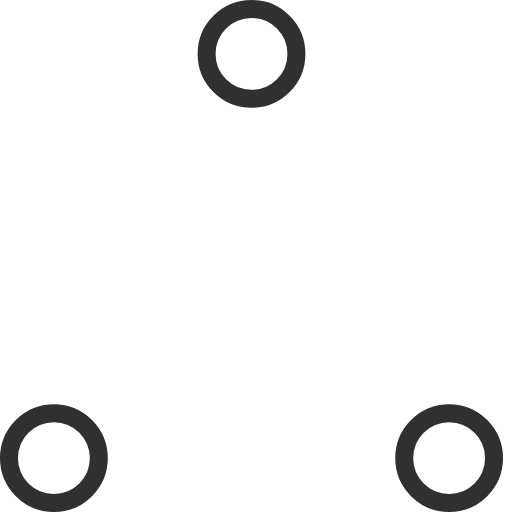
t = 0.00 s
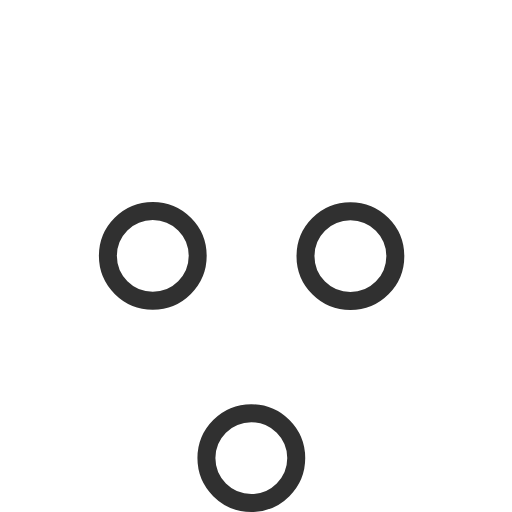
t = 0.37 s
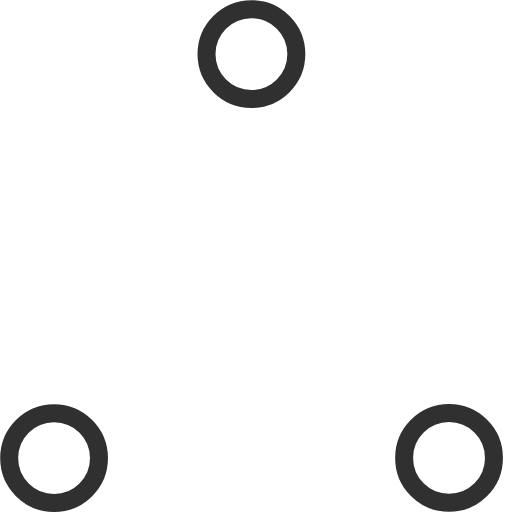
t = 0.73 s
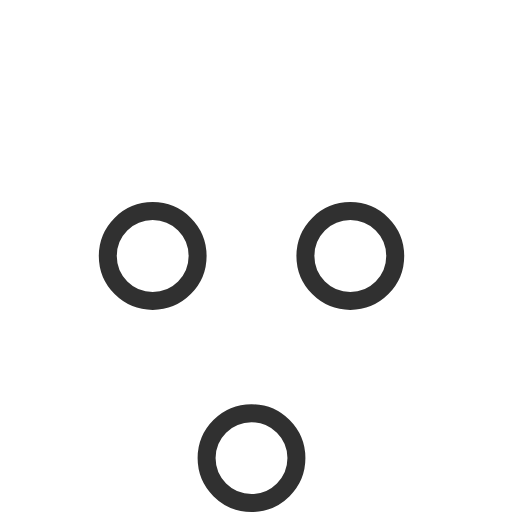
t = 1.10 s
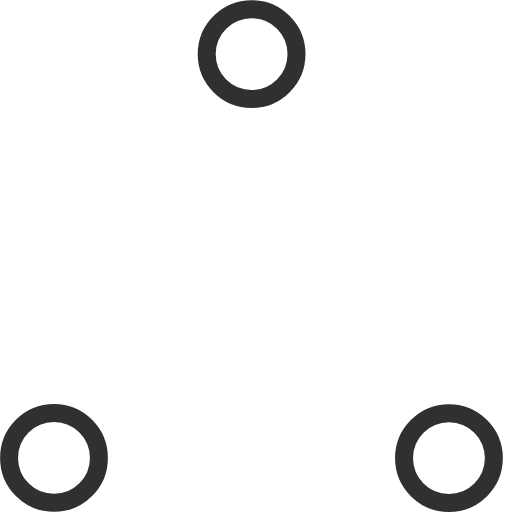
t = 1.47 s
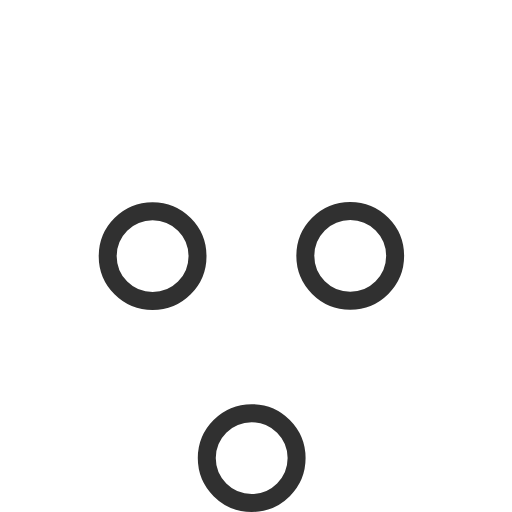
t = 1.83 s

The animated SVG that drew these frames (rendered in a browser with its animation timeline set to each time). Animation: 6 SMIL elements (animate=6); one cycle of 2.20 s, repeats indefinitely.

<!-- By Sam Herbert (@sherb), for everyone. More @ http://goo.gl/7AJzbL -->
<!-- Todo: add easing -->
<svg width="57" height="57" viewBox="0 0 57 57" xmlns="http://www.w3.org/2000/svg" stroke="#303030">
    <g fill="none" fill-rule="evenodd">
        <g transform="translate(1 1)" stroke-width="2">
            <circle cx="5" cy="50" r="5">
                <animate attributeName="cy"
                     begin="0s" dur="2.2s"
                     values="50;5;50;50"
                     calcMode="linear"
                     repeatCount="indefinite" />
                <animate attributeName="cx"
                     begin="0s" dur="2.2s"
                     values="5;27;49;5"
                     calcMode="linear"
                     repeatCount="indefinite" />
            </circle>
            <circle cx="27" cy="5" r="5">
                <animate attributeName="cy"
                     begin="0s" dur="2.2s"
                     from="5" to="5"
                     values="5;50;50;5"
                     calcMode="linear"
                     repeatCount="indefinite" />
                <animate attributeName="cx"
                     begin="0s" dur="2.2s"
                     from="27" to="27"
                     values="27;49;5;27"
                     calcMode="linear"
                     repeatCount="indefinite" />
            </circle>
            <circle cx="49" cy="50" r="5">
                <animate attributeName="cy"
                     begin="0s" dur="2.2s"
                     values="50;50;5;50"
                     calcMode="linear"
                     repeatCount="indefinite" />
                <animate attributeName="cx"
                     from="49" to="49"
                     begin="0s" dur="2.2s"
                     values="49;5;27;49"
                     calcMode="linear"
                     repeatCount="indefinite" />
            </circle>
        </g>
    </g>
</svg>